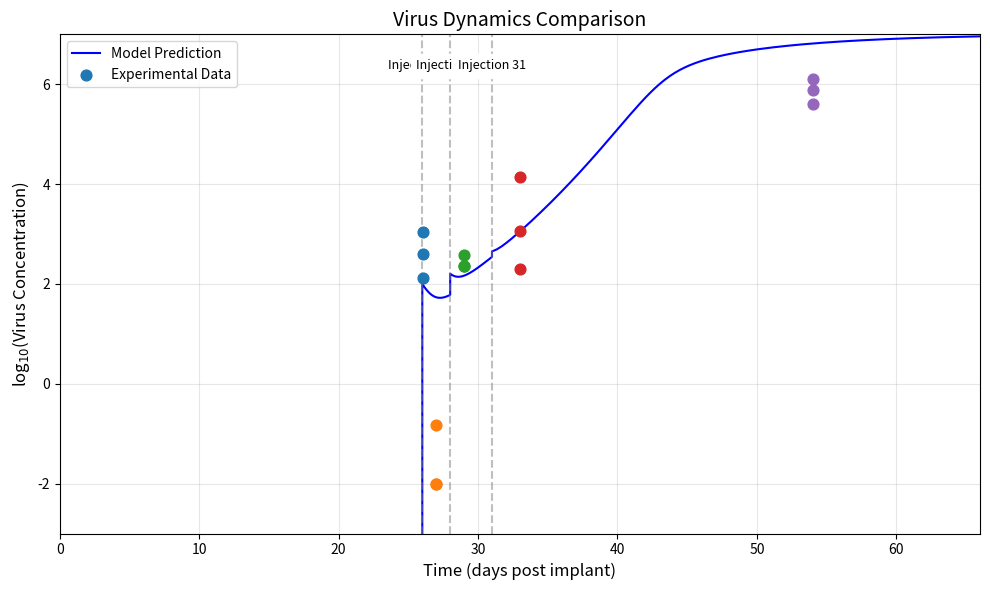
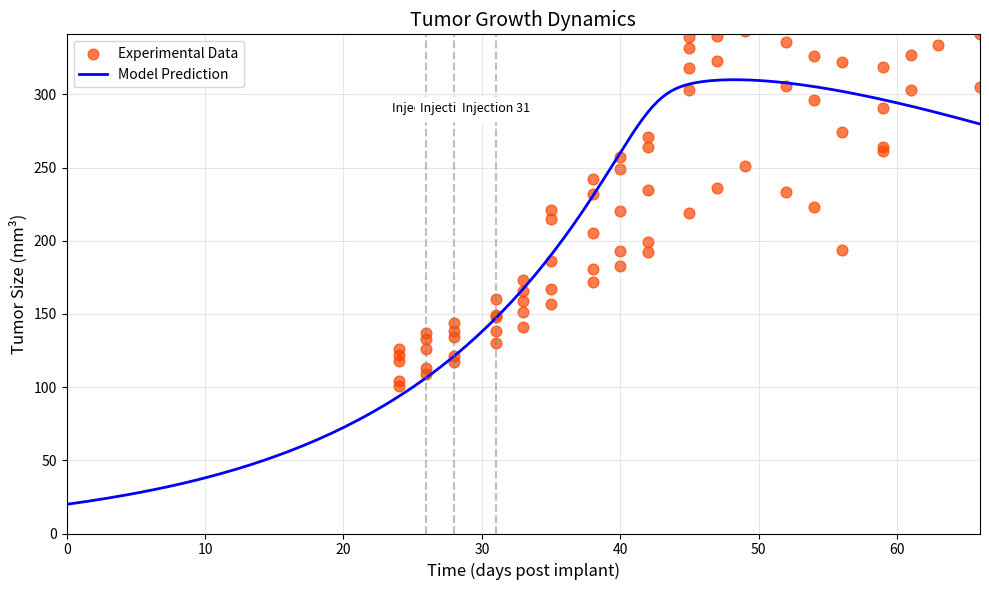

The script that saved these images, in order:
import numpy as np
from scipy.integrate import odeint
from scipy.optimize import minimize
import matplotlib.pyplot as plt

def safe_log10(x):
    return np.log10(np.maximum(x, 1e-10))

λ_fixed = 0.064425

t_data = np.array([24, 26, 28, 31, 33, 35, 38, 40, 42, 45, 47, 49, 52, 54, 56, 59, 61, 63, 66])
T_data_list = [
    np.array([101,104,126,118,122]),
    np.array([109,113,137,126,133]),
    np.array([117, 121, 144, 134, 138]),
    np.array([130,138,160,148,149]),
    np.array([141,151,173,159,166]),
    np.array([157,167,221,186,215]),
    np.array([172,181,242,205,232]),
    np.array([183,193,257,220,249]),
    np.array([192,199,271,235,264]),
    np.array([303,219,339,332,318]),
    np.array([323,236,359,351,340]),
    np.array([343,251,386,367,358]),
    np.array([336,233,392,306,380]),
    np.array([326,223,404,296,396]),
    np.array([373,194,364,274,322]),
    np.array([319,291,264,261,345]),
    np.array([np.nan,327, np.nan,303,389]),
    np.array([np.nan, 360, np.nan,334,418]),
    np.array([np.nan, 341, np.nan, 305, 440])
]
v_data = np.array([0.04167, 1, 3, 7, 28])
V_data_list = [
    np.array([133.8419,0.01,223.9923,14025.97,1278666]),
    np.array([1117.786,0.147289,383.6778,1134.211,784866.8]),
    np.array([397.7273,0.01,229.1866,202.887,407074])
]

def base_model(Y, t, λ, β, δ, p, c, γ, roh, α):
    T, R, I, V, F = Y
    dTdt = (λ * T) - (β * T * V) - (γ * F * T) + (roh * R)
    dRdt = (γ * F * T) - (roh * R)
    dIdt = (β * T * V) - (δ * I)
    dVdt = (p * I) - (c * V)
    dFdt = V - (α * F)
    return [dTdt, dRdt, dIdt, dVdt, dFdt]

def ssr(params):
    β, δ, p, c, γ, roh, α = params
    y0 = [19.958647, 0, 0, 0, 0]
    total_ssr = 0.0
    # Segment 1: 24–26 (no virus yet)
    t1 = [24, 26]
    y1 = odeint(base_model, y0, t1, args=(λ_fixed, β, δ, p, c, γ, roh, α))
    for i in range(len(T_data_list[0])):
        if not np.isnan(T_data_list[0][i]):
            total_ssr += (np.log10(T_data_list[0][i]) - np.log10(y1[0, 0] + y1[0, 1] + y1[0, 2])) ** 2  # t=24

    # Inject virus at t=26
    y2_init = y1[-1].copy()
    y2_init[3] += 100

    # Segment 2: 26–28
    t2 = [26, 26.04167, 27, 28]
    y2 = odeint(base_model, y2_init, t2, args=(λ_fixed, β, δ, p, c, γ, roh, α))

    for i in range(len(T_data_list[1])):
        if not np.isnan(T_data_list[1][i]):
            total_ssr += (np.log10(T_data_list[1][i]) - np.log10(y2[0, 0] + y2[0, 1] + y2[0, 2])) ** 2  # t=26

    for i in range(len(V_data_list[0])):
        if not np.isnan(V_data_list[0][i]):
            total_ssr += (np.log10(y2[1, 3]) - np.log10(V_data_list[0][i])) ** 2  # t=26.04167

    for i in range(len(T_data_list[2])):
        if not np.isnan(T_data_list[2][i]):
            total_ssr += (np.log10(T_data_list[2][i]) - np.log10(y2[3, 0] + y2[3, 1] + y2[3, 2])) ** 2  # t=28

    # Inject virus at t=28
    y3_init = y2[-1].copy()
    y3_init[3] += 100

    # Segment 3: 28–31
    t3 = [28, 31]
    y3 = odeint(base_model, y3_init, t3, args=(λ_fixed, β, δ, p, c, γ, roh, α))

    for i in range(len(V_data_list[1])):
        if not np.isnan(V_data_list[1][i]):
            total_ssr += (np.log10(y3[0, 3]) - np.log10(V_data_list[1][i])) ** 2  # t=28

    for i in range(len(T_data_list[3])):
        if not np.isnan(T_data_list[3][i]):
            total_ssr += (np.log10(T_data_list[3][i]) - np.log10(y3[1, 0] + y3[1, 1] + y3[1, 2])) ** 2  # t=31

    # Inject virus at t=31
    y4_init = y3[-1].copy()
    y4_init[3] += 100

    # Segment 4: 31–66
    t4 = [31, 33, 35, 38, 40, 42, 45, 47, 49, 52, 54, 56, 59, 61, 63, 66]
    y4 = odeint(base_model, y4_init, t4, args=(λ_fixed, β, δ, p, c, γ, roh, α))

    for i, ti in enumerate(t4):
        for j in range(len(T_data_list[i + 3])):
            if not np.isnan(T_data_list[i + 3][j]):
                total_ssr += (np.log10(T_data_list[i + 3][j]) - np.log10(y4[i, 0] + y4[i, 1] + y4[i, 2])) ** 2

    for i in range(len(V_data_list[2])):
        if not np.isnan(V_data_list[2][i]):
            total_ssr += (np.log10(y4[1, 3]) - np.log10(V_data_list[2][i])) ** 2  # t=33

    return total_ssr

# params order: β, δ, p, c, γ, roh, α
initial_guess = [1.3122e-05, 0.05, 5.000e+03, 20.0, 0.001, 0.01, 0.1]

bounds = [
    (1e-8, 1e-3),        # β
    (0.01564, 5.0),          # δ
    (1000.0, 50000.654),    # p
    (1.0, 500.0),         # c
    (0.00001, 0.5),       # γ
    (0.001, 0.5),         # roh
    (0.001, 10.5324),        # α
]
result = minimize(ssr, initial_guess, bounds=bounds, method='Nelder-Mead')

β_fit, δ_fit, p_fit, c_fit, γ_fit, roh_fit, α_fit = result.x
print(f"Fitted β: {β_fit:.4e}")
print(f"Fitted δ: {δ_fit:.4f}")
print(f"Fitted p: {p_fit:.4e}")
print(f"Fitted c: {c_fit:.4f}")
print(f"Fitted γ: {γ_fit:.4f}")
print(f"Fitted roh: {roh_fit:.4f}")
print(f"Fitted α: {α_fit:.4f}")
print(f"SSR: {result.fun:.4f}")

# --- Simulation ---

t_segments = [
    np.sort(np.unique(np.concatenate([np.linspace(0, 24, 50), [0, 24]]))),        # t=0 to t=24, no virus
    np.sort(np.unique(np.concatenate([np.linspace(24, 26, 50), [24, 26]]))),       # t=24 to t=26, no virus
    np.sort(np.unique(np.concatenate([[26, 26.04167], np.linspace(26, 28, 50), [28]]))),
    np.sort(np.unique(np.concatenate([[28], np.linspace(28, 31, 50), [31]]))),
    np.sort(np.unique(np.concatenate([[31], np.linspace(31, 66, 100), t_data[t_data >= 33]])))
]

injection_times = [26, 28, 31]
y0 = [19.958647, 0, 0, 0, 0]  # start from t=0 (T, R, I, V, F)
all_times = np.array([])
all_virus = np.array([])
all_T = np.array([])
all_R = np.array([])
all_I = np.array([])
all_F = np.array([])
for i, t_seg in enumerate(t_segments):
    sol = odeint(base_model, y0, t_seg, args=(λ_fixed, β_fit, δ_fit, p_fit, c_fit, γ_fit, roh_fit, α_fit))
    all_times = np.concatenate((all_times, t_seg))
    all_virus = np.concatenate((all_virus, sol[:, 3]))
    all_T = np.concatenate((all_T, sol[:, 0]))
    all_R = np.concatenate((all_R, sol[:, 1]))
    all_I = np.concatenate((all_I, sol[:, 2]))
    all_F = np.concatenate((all_F, sol[:, 4]))
    y0 = sol[-1].copy()
    if i in [1,2,3]:  # inject only at t=26, 28, 31
        y0[3] += 100

plt.figure(figsize=(10, 6))
plt.plot(all_times, safe_log10(all_virus), 'b-', label='Model Prediction')

V_data_list = np.array(V_data_list)
t0 = 26
plot_times = t0 + v_data

for j in range(len(v_data)):
    mask = ~np.isnan(V_data_list[:, j])
    plt.scatter([plot_times[j]] * np.sum(mask),
                safe_log10(V_data_list[:, j][mask]),
                s=60, zorder=10,
                label='Experimental Data' if j == 0 else "")

for t in injection_times:
    plt.axvline(t, color='gray', linestyle='--', alpha=0.5)
    plt.text(t, 6.5, f'Injection {t}', ha='center', va='top', fontsize=9, backgroundcolor='white')

plt.title("Virus Dynamics Comparison", fontsize=14)
plt.xlabel("Time (days post implant)", fontsize=12)
plt.ylabel("log$_{10}$(Virus Concentration)", fontsize=12)
plt.legend(loc='best')
plt.grid(alpha=0.3)
plt.ylim([-3, 7])
plt.xlim([0, 66])
plt.tight_layout()
plt.show()
# --- Tumor Plot ---
plt.figure(figsize=(10, 6))

for i in range(len(t_data)):
    if i < len(T_data_list):
        mask = ~np.isnan(T_data_list[i])
        plt.scatter(np.full(np.sum(mask), t_data[i]), T_data_list[i][mask],
                    s=60, color='orangered', alpha=0.7, label='Experimental Data' if i == 0 else "")

total_tumor = all_T + all_R + all_I
plt.plot(all_times, total_tumor, 'b-', linewidth=2, label='Model Prediction')

for t in injection_times:
    plt.axvline(t, color='gray', linestyle='--', alpha=0.5)
    plt.text(t, max(total_tumor) * 0.95, f'Injection {t}', ha='center', va='top', fontsize=9, backgroundcolor='white')

plt.title("Tumor Growth Dynamics", fontsize=14)
plt.ylabel("Tumor Size (mm³)", fontsize=12)
plt.xlabel("Time (days post implant)", fontsize=12)
plt.grid(alpha=0.3)
plt.legend(loc='best')
plt.xlim([0, 66])
plt.ylim([0, max(total_tumor) * 1.1])
plt.tight_layout()
plt.show()
